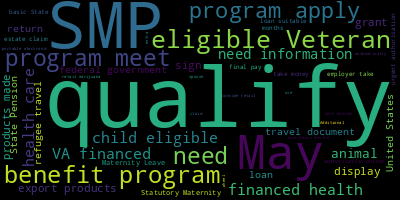

Source data for this figure (header and first rows):
, 0
?, 290
I, 209
this, 128
Do, 122
for, 114
qualify, 90
Can, 74
program, 68
my, 63
to, 63
SMP, 53
Does, 44
eligible, 44
from, 32
me, 28
a, 28
get, 28
May, 26
be, 26
Veteran, 26
an, 26
have, 24
Is, 24
benefit, 24
needs, 22
meet, 22
apply, 22
the, 21
health, 18
child, 18
VA-financed, 18
care, 18
information, 17
about, 17
need, 17
loan, 16
products, 14
animal, 14
made, 14
export, 14
federal, 13
grant, 13
display, 13
sign, 13
government, 13
United, 12
States, 12
refugee, 12
document, 12
return, 12
travel, 12
Pension, 11
State, 11
Maternity, 10
Leave, 10
Statutory, 10
claim, 8
suitable, 6
money, 5
months, 5
... 27 more rows
